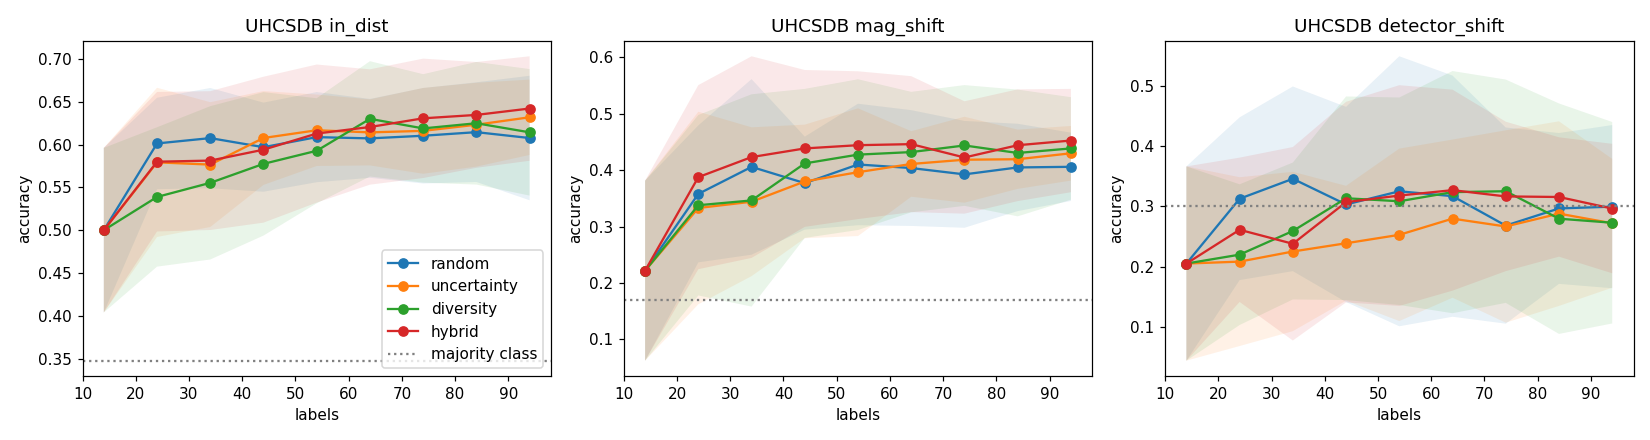

Data behind this chart, as committed beside it:
strategy, seed, round, n_labeled, cum_cost, in_dist, in_dist_bacc, in_dist_ece, in_dist_conf, mag_shift, mag_shift_bacc, mag_shift_ece, mag_shift_conf, detector_shift, detector_shift_bacc, detector_shift_ece, detector_shift_conf
random, 0, 0, 14, 14.0, 0.6483, 0.2138, 0.1913, 0.8288, 0.1538, 0.04557, 0.6466, 0.8005, 0.5714, 0.2963, 0.2223, 0.7937
random, 0, 1, 24, 24.0, 0.6759, 0.2361, 0.1681, 0.8439, 0.2308, 0.06835, 0.5402, 0.7695, 0.5357, 0.2778, 0.2157, 0.7312
random, 0, 2, 34, 34.0, 0.7379, 0.2789, 0.1501, 0.8864, 0.6068, 0.1797, 0.2929, 0.8997, 0.2143, 0.1111, 0.6703, 0.8846
random, 0, 3, 44, 44.0, 0.6966, 0.2496, 0.1369, 0.8292, 0.2821, 0.121, 0.4653, 0.7474, 0.1786, 0.09259, 0.5153, 0.6939
random, 0, 4, 54, 54.0, 0.7103, 0.2614, 0.1679, 0.8617, 0.4957, 0.1468, 0.3076, 0.7944, 0.0, 0.0, 0.8241, 0.8241
random, 0, 5, 64, 64.0, 0.6966, 0.2561, 0.1649, 0.8615, 0.453, 0.1342, 0.367, 0.8184, 0.03571, 0.01852, 0.7731, 0.8088
random, 0, 6, 74, 74.0, 0.7034, 0.2596, 0.1725, 0.8755, 0.5726, 0.1696, 0.3196, 0.8898, 0.03571, 0.01852, 0.7859, 0.8216
random, 0, 7, 84, 84.0, 0.7241, 0.2953, 0.1585, 0.8803, 0.5641, 0.1671, 0.3246, 0.8887, 0.2143, 0.1111, 0.6045, 0.8188
random, 0, 8, 94, 94.0, 0.7379, 0.2906, 0.1617, 0.8746, 0.547, 0.162, 0.327, 0.874, 0.25, 0.1296, 0.5918, 0.8418
uncertainty, 0, 0, 14, 14.0, 0.6483, 0.2138, 0.1913, 0.8288, 0.1538, 0.04557, 0.6466, 0.8005, 0.5714, 0.2963, 0.2223, 0.7937
uncertainty, 0, 1, 24, 24.0, 0.731, 0.2721, 0.1466, 0.8701, 0.5983, 0.1772, 0.2691, 0.8674, 0.25, 0.1296, 0.5996, 0.8496
uncertainty, 0, 2, 34, 34.0, 0.7241, 0.2752, 0.1984, 0.8901, 0.5726, 0.1696, 0.3298, 0.8982, 0.2143, 0.1111, 0.7111, 0.9108
uncertainty, 0, 3, 44, 44.0, 0.731, 0.2855, 0.1696, 0.8761, 0.5556, 0.1646, 0.3488, 0.8969, 0.2857, 0.1481, 0.6177, 0.9034
uncertainty, 0, 4, 54, 54.0, 0.6828, 0.2627, 0.1892, 0.8559, 0.3932, 0.1165, 0.4214, 0.8126, 0.2857, 0.1481, 0.6065, 0.8784
uncertainty, 0, 5, 64, 64.0, 0.6828, 0.2426, 0.1815, 0.8548, 0.3932, 0.1165, 0.3947, 0.7879, 0.25, 0.1296, 0.6376, 0.8233
uncertainty, 0, 6, 74, 74.0, 0.7103, 0.3107, 0.1586, 0.869, 0.4786, 0.1418, 0.3726, 0.821, 0.2857, 0.1481, 0.611, 0.8566
uncertainty, 0, 7, 84, 84.0, 0.7241, 0.3177, 0.1491, 0.8631, 0.4786, 0.1418, 0.3399, 0.8186, 0.2143, 0.1111, 0.6615, 0.8421
uncertainty, 0, 8, 94, 94.0, 0.6966, 0.3255, 0.1406, 0.8096, 0.3761, 0.1114, 0.3892, 0.7602, 0.25, 0.1296, 0.4757, 0.7257
diversity, 0, 0, 14, 14.0, 0.6483, 0.2138, 0.1913, 0.8288, 0.1538, 0.04557, 0.6466, 0.8005, 0.5714, 0.2963, 0.2223, 0.7937
diversity, 0, 1, 24, 24.0, 0.6966, 0.2414, 0.1593, 0.8521, 0.4188, 0.1241, 0.3427, 0.7615, 0.2143, 0.1111, 0.5466, 0.7609
diversity, 0, 2, 34, 34.0, 0.7448, 0.2674, 0.1482, 0.872, 0.5812, 0.1722, 0.3165, 0.8977, 0.1429, 0.07407, 0.685, 0.7366
diversity, 0, 3, 44, 44.0, 0.7172, 0.2565, 0.1761, 0.8879, 0.6325, 0.1873, 0.2756, 0.908, 0.1071, 0.05556, 0.7191, 0.7805
diversity, 0, 4, 54, 54.0, 0.6897, 0.2575, 0.196, 0.8727, 0.6239, 0.1848, 0.2656, 0.8896, 0.1429, 0.07407, 0.6787, 0.8216
diversity, 0, 5, 64, 64.0, 0.6966, 0.2762, 0.1588, 0.8554, 0.547, 0.162, 0.3248, 0.8718, 0.2143, 0.1111, 0.6033, 0.8175
diversity, 0, 6, 74, 74.0, 0.669, 0.2688, 0.1616, 0.8305, 0.5556, 0.1646, 0.3048, 0.8603, 0.2143, 0.1111, 0.5825, 0.7968
diversity, 0, 7, 84, 84.0, 0.6897, 0.286, 0.1646, 0.8409, 0.5556, 0.1646, 0.2739, 0.8295, 0.1071, 0.05556, 0.6152, 0.7224
diversity, 0, 8, 94, 94.0, 0.6138, 0.249, 0.1896, 0.7926, 0.5043, 0.1868, 0.2816, 0.7859, 0.07143, 0.03704, 0.6634, 0.7348
hybrid, 0, 0, 14, 14.0, 0.6483, 0.2138, 0.1913, 0.8288, 0.1538, 0.04557, 0.6466, 0.8005, 0.5714, 0.2963, 0.2223, 0.7937
hybrid, 0, 1, 24, 24.0, 0.7517, 0.2859, 0.1525, 0.8769, 0.6239, 0.1848, 0.2745, 0.8984, 0.2143, 0.1111, 0.6032, 0.8175
hybrid, 0, 2, 34, 34.0, 0.6828, 0.2657, 0.226, 0.9043, 0.6325, 0.1873, 0.2851, 0.9176, 0.1071, 0.05556, 0.7943, 0.8401
hybrid, 0, 3, 44, 44.0, 0.7448, 0.2807, 0.1471, 0.8914, 0.5726, 0.1696, 0.2906, 0.8632, 0.1071, 0.05556, 0.7827, 0.8899
hybrid, 0, 4, 54, 54.0, 0.7241, 0.2668, 0.1754, 0.8995, 0.5385, 0.1595, 0.2972, 0.8357, 0.1071, 0.05556, 0.7144, 0.8215
hybrid, 0, 5, 64, 64.0, 0.7172, 0.2733, 0.1568, 0.874, 0.5128, 0.1519, 0.3166, 0.8248, 0.1429, 0.07407, 0.6273, 0.7702
hybrid, 0, 6, 74, 74.0, 0.731, 0.3007, 0.1207, 0.8461, 0.3504, 0.1038, 0.4185, 0.7568, 0.2857, 0.1481, 0.485, 0.7708
hybrid, 0, 7, 84, 84.0, 0.7034, 0.2867, 0.1711, 0.8333, 0.2564, 0.07595, 0.5281, 0.7616, 0.2857, 0.1481, 0.4735, 0.7593
hybrid, 0, 8, 94, 94.0, 0.7172, 0.2836, 0.1418, 0.8295, 0.3248, 0.0962, 0.4326, 0.7352, 0.2857, 0.1481, 0.4508, 0.6986
random, 1, 0, 14, 14.0, 0.5039, 0.2428, 0.307, 0.8068, 0.5124, 0.2743, 0.3034, 0.8158, 0.2059, 0.1528, 0.6831, 0.8889
random, 1, 1, 24, 24.0, 0.5827, 0.2532, 0.2386, 0.8091, 0.3967, 0.3314, 0.4164, 0.8131, 0.2353, 0.1667, 0.633, 0.8381
random, 1, 2, 34, 34.0, 0.6378, 0.2711, 0.1928, 0.8306, 0.4545, 0.2543, 0.3674, 0.8219, 0.2353, 0.1667, 0.6012, 0.8053
random, 1, 3, 44, 44.0, 0.6063, 0.2775, 0.2446, 0.8421, 0.4132, 0.24, 0.4093, 0.8225, 0.2353, 0.1667, 0.594, 0.8234
random, 1, 4, 54, 54.0, 0.6063, 0.2743, 0.2616, 0.8679, 0.4132, 0.24, 0.4294, 0.8426, 0.2353, 0.1667, 0.5943, 0.8296
random, 1, 5, 64, 64.0, 0.6063, 0.2849, 0.2661, 0.8724, 0.4463, 0.2514, 0.4181, 0.8644, 0.2059, 0.1528, 0.6215, 0.8274
random, 1, 6, 74, 74.0, 0.6142, 0.2742, 0.2825, 0.8833, 0.4215, 0.1457, 0.4595, 0.8602, 0.2353, 0.1667, 0.538, 0.7733
random, 1, 7, 84, 84.0, 0.6299, 0.2954, 0.2539, 0.8838, 0.4628, 0.16, 0.4285, 0.8898, 0.2059, 0.1528, 0.566, 0.7639
random, 1, 8, 94, 94.0, 0.6299, 0.2944, 0.2276, 0.8575, 0.438, 0.1514, 0.4414, 0.8794, 0.1471, 0.125, 0.6355, 0.7677
uncertainty, 1, 0, 14, 14.0, 0.5039, 0.2428, 0.307, 0.8068, 0.5124, 0.2743, 0.3034, 0.8158, 0.2059, 0.1528, 0.6831, 0.8889
uncertainty, 1, 1, 24, 24.0, 0.5827, 0.2468, 0.2866, 0.8692, 0.5372, 0.2829, 0.2976, 0.8348, 0.2353, 0.1667, 0.6511, 0.862
uncertainty, 1, 2, 34, 34.0, 0.5512, 0.2352, 0.3476, 0.8988, 0.4711, 0.26, 0.3922, 0.8633, 0.2647, 0.1806, 0.6297, 0.8575
uncertainty, 1, 3, 44, 44.0, 0.6063, 0.2807, 0.279, 0.8755, 0.3802, 0.2286, 0.4154, 0.789, 0.2353, 0.1667, 0.6265, 0.8618
uncertainty, 1, 4, 54, 54.0, 0.6457, 0.2991, 0.2428, 0.8778, 0.4959, 0.2686, 0.3455, 0.8279, 0.2647, 0.1806, 0.6324, 0.8594
uncertainty, 1, 5, 64, 64.0, 0.6142, 0.2658, 0.274, 0.8882, 0.5041, 0.2714, 0.3655, 0.8696, 0.2353, 0.1667, 0.6432, 0.8785
uncertainty, 1, 6, 74, 74.0, 0.6378, 0.2827, 0.2661, 0.8944, 0.4876, 0.2657, 0.3834, 0.871, 0.2059, 0.125, 0.674, 0.8799
uncertainty, 1, 7, 84, 84.0, 0.6693, 0.3144, 0.253, 0.911, 0.5207, 0.18, 0.3639, 0.8846, 0.2353, 0.1667, 0.6549, 0.8902
uncertainty, 1, 8, 94, 94.0, 0.6693, 0.3144, 0.2584, 0.9214, 0.5372, 0.1857, 0.3609, 0.8981, 0.2353, 0.1667, 0.6658, 0.9011
diversity, 1, 0, 14, 14.0, 0.5039, 0.2428, 0.307, 0.8068, 0.5124, 0.2743, 0.3034, 0.8158, 0.2059, 0.1528, 0.6831, 0.8889
diversity, 1, 1, 24, 24.0, 0.5591, 0.267, 0.2782, 0.821, 0.5785, 0.2, 0.3265, 0.905, 0.2647, 0.2361, 0.6507, 0.8947
diversity, 1, 2, 34, 34.0, 0.5748, 0.2818, 0.2819, 0.8567, 0.562, 0.1943, 0.3315, 0.8935, 0.2647, 0.2083, 0.7123, 0.8907
diversity, 1, 3, 44, 44.0, 0.5433, 0.284, 0.3138, 0.8571, 0.5702, 0.2943, 0.3361, 0.9062, 0.1765, 0.1111, 0.722, 0.8946
diversity, 1, 4, 54, 54.0, 0.5512, 0.2755, 0.2997, 0.8509, 0.5702, 0.2943, 0.3286, 0.8988, 0.1176, 0.08333, 0.778, 0.8787
diversity, 1, 5, 64, 64.0, 0.5512, 0.2723, 0.3146, 0.8555, 0.562, 0.1943, 0.3505, 0.9125, 0.1176, 0.08333, 0.7656, 0.8832
... 300 more rows
